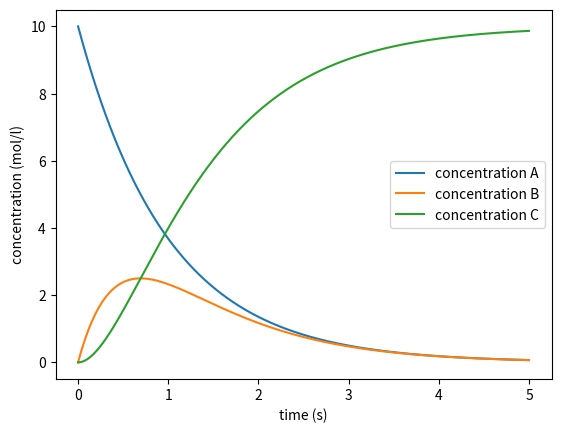

This chart was generated by the following Python code:
import numpy as np  # numerical library
import matplotlib.pyplot as plt  # graph-plottig library

# Set up the data
k1 = 1
k2 = 2
conc_A_0 = float(10)

time = np.arange(0.0, 5.0, 0.001)

conc_A = conc_A_0 * np.exp(-k1*time)
conc_B = conc_A_0 * (k1/(k2-k1))*(np.exp(-k1*time)-np.exp(-k2*time))
conc_C = conc_A_0 * (1 + (1/(k2-k1))*(k1 * np.exp(-k2 * time) - k2 * np.exp(-k1 * time)))


# plot the data
fig, ax = plt.subplots()

ax.plot(time, conc_A, label='concentration A')
ax.plot(time, conc_B, label='concentration B')
ax.plot(time, conc_C, label='concentration C')

ax.set_ylabel('concentration (mol/l)')
ax.set_xlabel('time (s)')
ax.legend()

plt.show()
